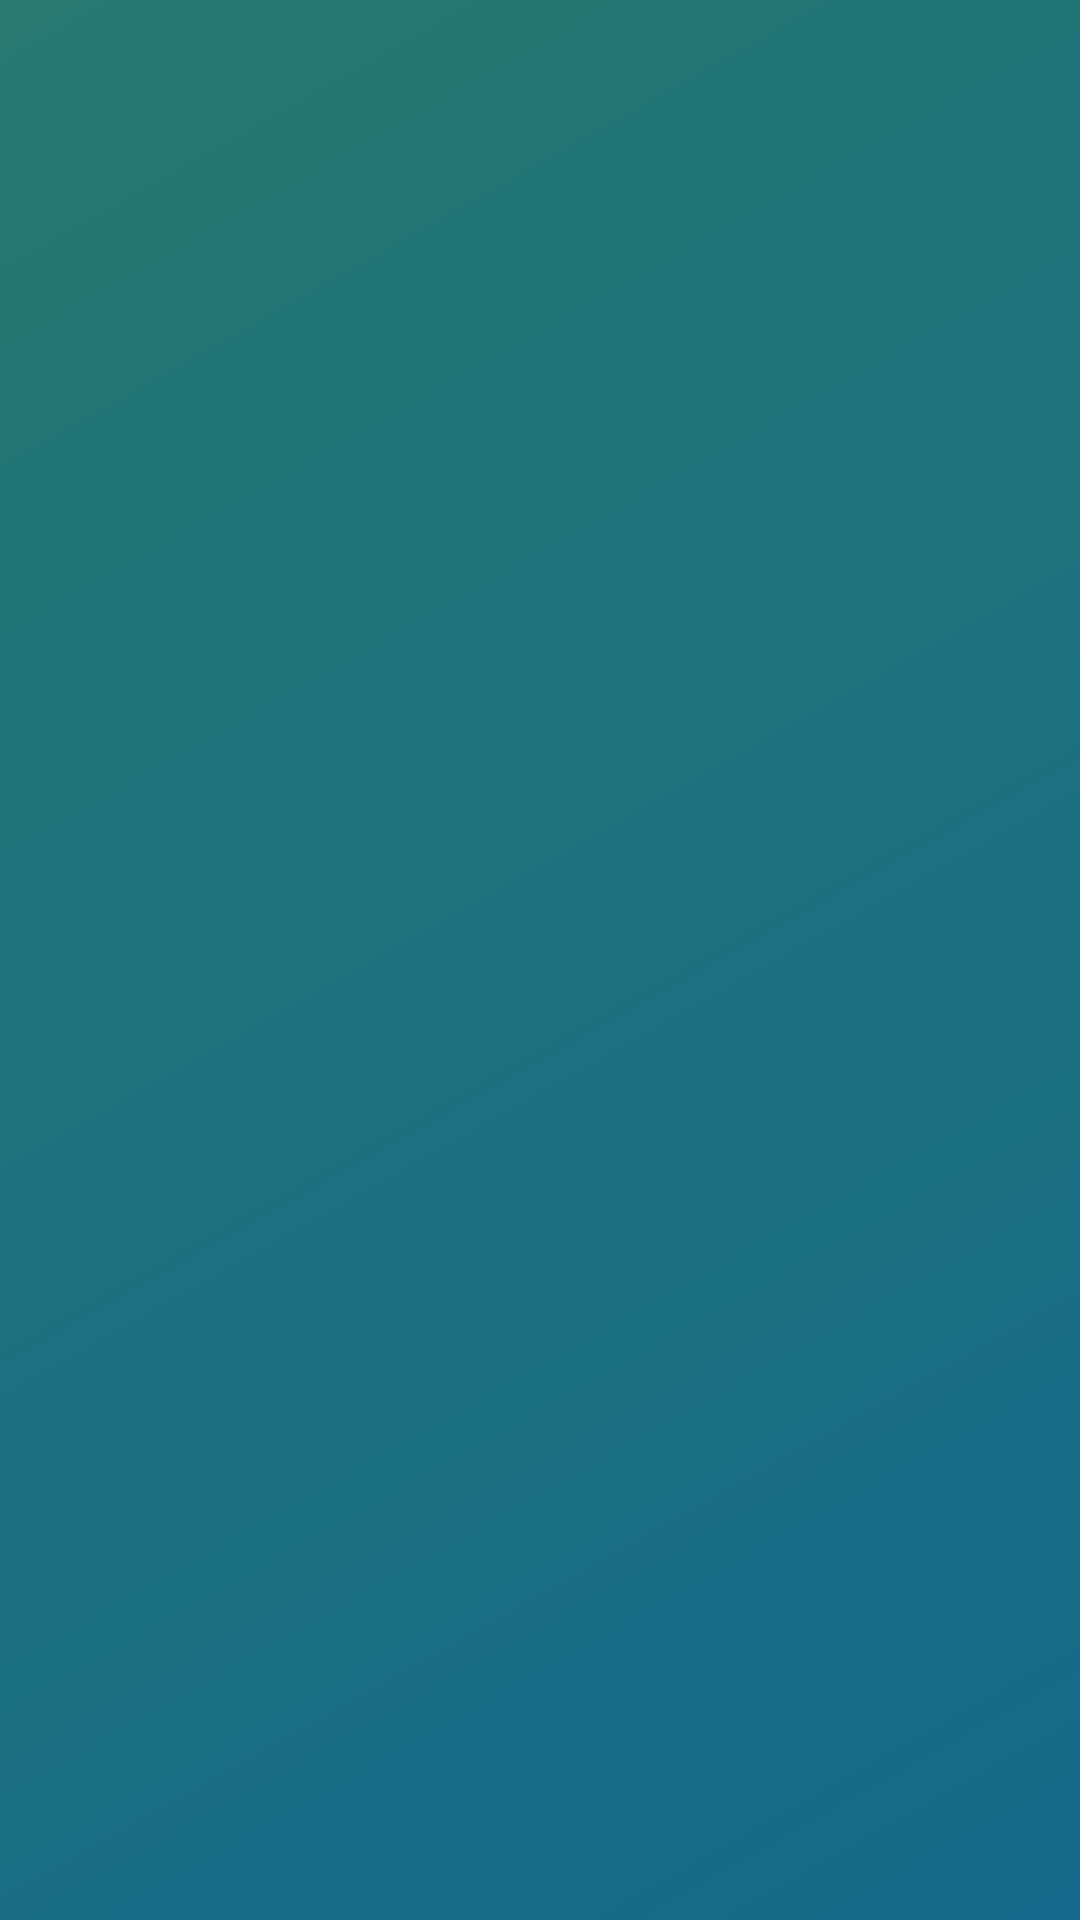

Reconstruct the res/layout file that produces this screen, plus the resources it refers to.
<!-- AndroidManifest.xml: application theme AppTheme -->
<!-- res/layout/activity_test.xml -->
<?xml version="1.0" encoding="utf-8"?>
<layout
    xmlns:android="http://schemas.android.com/apk/res/android"
    xmlns:tools="http://schemas.android.com/tools"
    >

    <android.support.constraint.ConstraintLayout
        android:layout_width="match_parent"
        android:layout_height="match_parent"
        android:background="@drawable/gradation"
        android:fitsSystemWindows="false"
        tools:context=".MainActivity"
        >

        <ImageView
            android:id="@+id/test_image"
            android:layout_width="match_parent"
            android:layout_height="match_parent"
            />

    </android.support.constraint.ConstraintLayout>
</layout>
<!-- resources referenced by this layout -->
<resources>
  <!-- drawable gradation (drawable) -->
  <?xml version="1.0" encoding="utf-8"?>
  <shape xmlns:android="http://schemas.android.com/apk/res/android"
      android:shape="rectangle">
  
      <gradient
          android:angle="315"
          android:startColor="#267871"
          android:endColor="#136a8a"
          />
  
  </shape>
  <style name="AppTheme" parent="Theme.AppCompat.Light.NoActionBar">
          
          <item name="colorPrimary">@color/colorPrimary</item>
          <item name="colorPrimaryDark">@color/colorPrimaryDark</item>
          <item name="colorAccent">@color/colorAccent</item>
          <item name="android:statusBarColor">@android:color/transparent</item>
      </style>
  <color name="colorPrimary">#3F51B5</color>
  <color name="colorPrimaryDark">#303F9F</color>
  <color name="colorAccent">#FF4081</color>
</resources>
